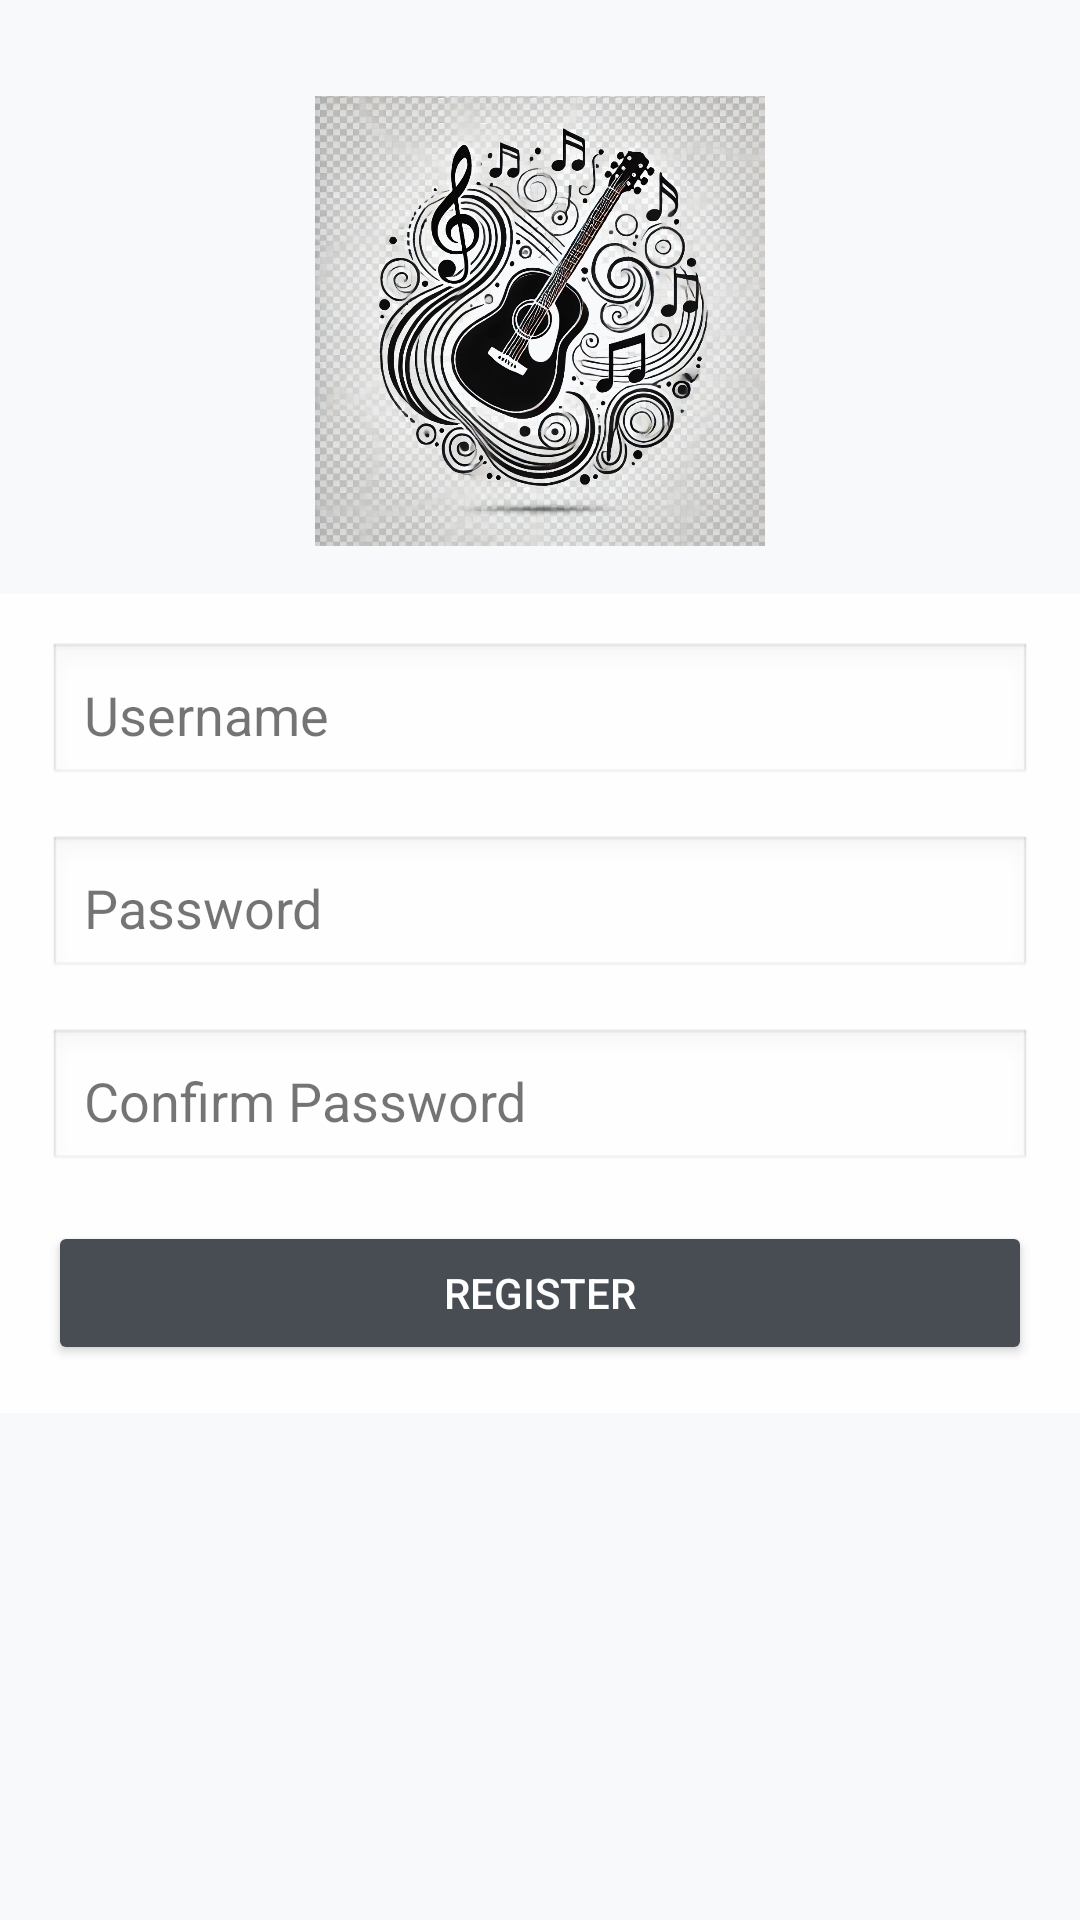

This screen was rendered from an Android layout file. Write that file and the resources it references.
<!-- AndroidManifest.xml: application theme Theme.MusicComposer -->
<!-- res/layout/activity_register.xml -->
<RelativeLayout xmlns:android="http://schemas.android.com/apk/res/android"
    android:layout_width="match_parent"
    android:layout_height="match_parent">

    
    <ImageView
        android:id="@+id/logoImage"
        android:layout_width="150dp"
        android:layout_height="150dp"
        android:src="@drawable/logo"
        android:layout_centerHorizontal="true"
        android:layout_marginTop="32dp"
        android:contentDescription="App Logo" />

    
    <LinearLayout
        android:layout_width="match_parent"
        android:layout_height="wrap_content"
        android:layout_below="@id/logoImage"
        android:layout_marginTop="16dp"
        android:orientation="vertical"
        android:padding="16dp"
        android:background="@android:color/white"
        android:alpha="0.9">

        <EditText
            android:id="@+id/editTextUsername"
            android:layout_width="match_parent"
            android:layout_height="wrap_content"
            android:hint="Username"
            android:padding="12dp"
            android:layout_marginBottom="16dp"
            android:background="@android:drawable/edit_text"
            android:inputType="text" />

        <EditText
            android:id="@+id/editTextPassword"
            android:layout_width="match_parent"
            android:layout_height="wrap_content"
            android:hint="Password"
            android:padding="12dp"
            android:layout_marginBottom="16dp"
            android:background="@android:drawable/edit_text"
            android:inputType="textPassword" />

        <EditText
            android:id="@+id/editTextConfirmPassword"
            android:layout_width="match_parent"
            android:layout_height="wrap_content"
            android:hint="Confirm Password"
            android:padding="12dp"
            android:layout_marginBottom="16dp"
            android:background="@android:drawable/edit_text"
            android:inputType="textPassword" />

        <Button
            android:id="@+id/buttonRegister"
            android:layout_width="match_parent"
            android:layout_height="wrap_content"
            android:text="REGISTER"
            android:backgroundTint="#343A40"
            android:textColor="#FFFFFF"
            android:padding="12dp" />
    </LinearLayout>
</RelativeLayout>
<!-- resources referenced by this layout -->
<resources>
  <!-- drawable logo: png bitmap (drawable, 1022990 bytes) -->
  <style name="Theme.MusicComposer" parent="Theme.MaterialComponents.DayNight.DarkActionBar">
          
          <item name="colorPrimary">#343A40</item>
          <item name="colorPrimaryVariant">#495057</item>
          <item name="colorOnPrimary">#FFFFFF</item>
          <item name="colorSecondary">#6C757D</item>
          <item name="android:windowBackground">#F8F9FA</item>
      </style>
</resources>
